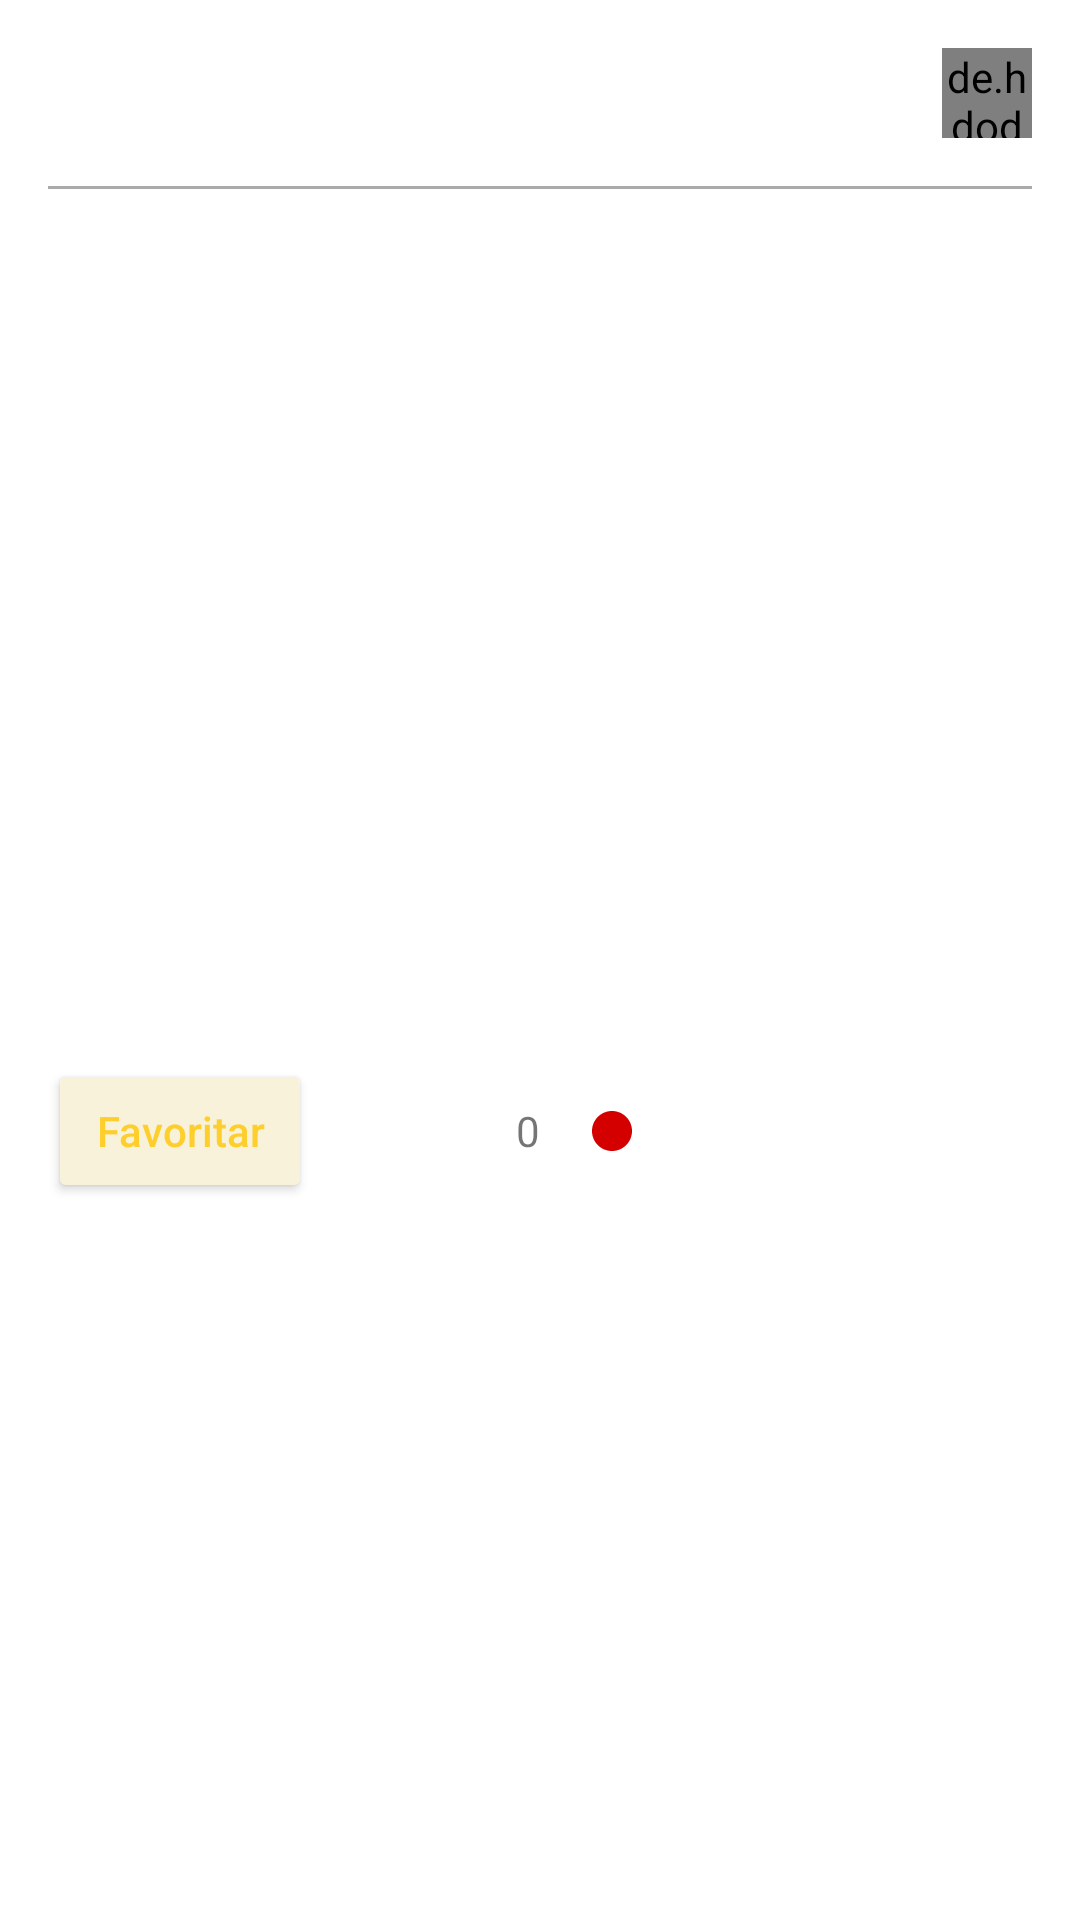

Reconstruct the res/layout file that produces this screen, plus the resources it refers to.
<!-- AndroidManifest.xml: application theme Theme.WeFit -->
<!-- res/layout/rv_item.xml -->
<?xml version="1.0" encoding="utf-8"?>
<androidx.constraintlayout.widget.ConstraintLayout xmlns:android="http://schemas.android.com/apk/res/android"
    xmlns:app="http://schemas.android.com/apk/res-auto"
    xmlns:tools="http://schemas.android.com/tools"
    android:layout_width="match_parent"
    android:layout_height="wrap_content"
    android:background="@color/white"
    android:layout_marginBottom="20dp"
    android:elevation="5sp">

    <TextView
        android:id="@+id/textNameUser"
        android:layout_width="wrap_content"
        android:layout_height="30dp"
        android:layout_marginStart="16dp"
        android:layout_marginTop="16dp"
        android:gravity="center"
        android:textAlignment="center"
        app:layout_constraintStart_toStartOf="parent"
        app:layout_constraintTop_toTopOf="parent"
        tools:text="gabriel alves do carmo" />

    <de.hdodenhof.circleimageview.CircleImageView
        android:id="@+id/profile_image"
        android:layout_width="30dp"
        android:layout_height="30dp"
        android:layout_marginTop="16dp"
        android:layout_marginEnd="16dp"
        android:src="@drawable/ic_person"
        app:layout_constraintBottom_toBottomOf="@+id/textNameUser"
        app:layout_constraintEnd_toEndOf="parent"
        app:layout_constraintTop_toTopOf="parent" />

    <View
        android:id="@+id/view"
        android:layout_width="match_parent"
        android:layout_height="1dp"
        android:layout_marginStart="16dp"
        android:layout_marginTop="16dp"
        android:layout_marginEnd="16dp"
        android:background="@android:color/darker_gray"
        app:layout_constraintEnd_toEndOf="parent"
        app:layout_constraintHorizontal_bias="0.0"
        app:layout_constraintStart_toStartOf="parent"
        app:layout_constraintTop_toBottomOf="@+id/textNameUser" />

    <TextView
        android:id="@+id/textDescription"
        android:layout_width="0dp"
        android:layout_height="wrap_content"
        android:layout_marginStart="16dp"
        android:layout_marginTop="16dp"
        android:layout_marginEnd="16dp"
        app:layout_constraintEnd_toEndOf="parent"
        app:layout_constraintStart_toStartOf="parent"
        app:layout_constraintTop_toBottomOf="@+id/view"
        tools:text="Yarn workspace monorepo support for create-react-App / React-Scripts " />


    <LinearLayout
        android:layout_width="match_parent"
        android:layout_height="wrap_content"
        android:layout_marginStart="16dp"
        android:layout_marginTop="16dp"
        android:layout_marginEnd="16dp"
        app:layout_constraintBottom_toBottomOf="parent"
        app:layout_constraintEnd_toEndOf="parent"
        app:layout_constraintHorizontal_bias="0.0"
        app:layout_constraintStart_toStartOf="parent"
        app:layout_constraintTop_toBottomOf="@+id/textDescription">

        <androidx.appcompat.widget.AppCompatButton
            android:id="@+id/btnFavorite"
            android:layout_width="wrap_content"
            android:layout_height="wrap_content"
            android:backgroundTint="@color/yellow_ligth"
            android:drawableStart="@drawable/ic_star"
            android:drawablePadding="5dp"
            android:drawableTint="@color/black"
            android:text="Favoritar"
            android:textAllCaps="false"
            android:textColor="@color/yellow" />

        <ImageView
            android:id="@+id/ic_start"
            android:layout_width="wrap_content"
            android:layout_height="wrap_content"
            android:layout_marginStart="64dp"
            android:src="@drawable/ic_star"
            android:layout_gravity="center"
            app:tint="@color/yellow" />

        <TextView
            android:id="@+id/number_favorite"
            android:layout_width="wrap_content"
            android:layout_height="wrap_content"
            android:text="0"
            android:layout_marginStart="4dp"/>

        <ImageView
            android:id="@+id/ic_img"
            android:layout_width="16dp"
            android:layout_height="16dp"
            android:src="@drawable/ic_circle"
            android:layout_marginStart="16dp"
            android:layout_gravity="center"/>
        <TextView
            android:id="@+id/language_name"
            android:layout_width="wrap_content"
            android:layout_height="wrap_content"
            tools:text="TypeScripty"/>
    </LinearLayout>


</androidx.constraintlayout.widget.ConstraintLayout>
<!-- resources referenced by this layout -->
<resources>
  <color name="black">#FF000000</color>
  <color name="white">#FFFFFFFF</color>
  <color name="yellow">#FECF2C</color>
  <color name="yellow_ligth">#F9F2DB</color>
  <!-- drawable ic_circle (drawable) -->
  <vector android:height="24dp" android:tint="#D40000"
      android:viewportHeight="24" android:viewportWidth="24"
      android:width="24dp" xmlns:android="http://schemas.android.com/apk/res/android">
      <path android:fillColor="@android:color/white" android:pathData="M12,2C6.47,2 2,6.47 2,12s4.47,10 10,10 10,-4.47 10,-10S17.53,2 12,2z"/>
  </vector>
  <style name="Theme.WeFit" parent="Theme.MaterialComponents.DayNight.NoActionBar">
          
          <item name="colorPrimary">@color/purple_500</item>
          <item name="colorPrimaryVariant">@color/background</item>
          <item name="colorOnPrimary">@color/white</item>
          
          <item name="colorSecondary">@color/teal_200</item>
          <item name="colorSecondaryVariant">@color/teal_700</item>
          <item name="colorOnSecondary">@color/black</item>
          
          <item name="android:statusBarColor">?attr/colorPrimaryVariant</item>
          
          <item name="android:windowLightStatusBar">true</item>
      </style>
  <color name="purple_500">#FF6200EE</color>
  <color name="background">#FFF5F5F4</color>
  <color name="teal_200">#FF03DAC5</color>
  <color name="teal_700">#FF018786</color>
</resources>
